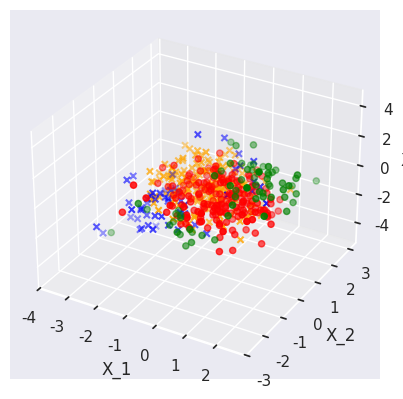

Python code for this plot:
import matplotlib.pyplot as plt
import numpy as np
import pandas as pd
import seaborn as sns

sns.set()

n_samples = 500

U_A = np.random.uniform(0, 1, n_samples)
A = 2 * (U_A > 0.5) - 1  # needs to be +1 or -1

U_X_1 = np.random.normal(0, 1, n_samples)
X_1 = 0.5 * A + U_X_1

U_X_2 = np.random.normal(0, 1, n_samples)
X_2 = 0 + U_X_2

U_X_3 = np.random.normal(0, 1, n_samples)
X_3 = 0.1 * (X_1**3 - X_2**3) + U_X_3

# h = (1 + np.exp(-2*(X_1 + X_2 - X_3))) ** (-1)
h = (1 + np.exp(5-(X_1 + X_2 + X_3)**2)) ** (-1)
# h = (1 + np.exp(1 - X_1 + X_2 - X_3 + X_1 * X_2 - 0.1 * X_1 * X_3 + 0.01 * X_2 * X_3)) ** (-1)
noise = np.random.uniform(0, 1, n_samples)
Y = 2 * (noise < h) - 1  # needs to be +1 or -1
# Y = 2 * (h > 0.5) - 1  # needs to be +1 or -1

print("The following 4 numbers should be roughly equal for a balanced dataset")
print("Class +1:", sum((Y == 1)))
print("Class -1:", sum((Y == -1)))
print("Attribute +1:", sum((A == 1)))
print("Attribute -1:", sum((A == -1)))

synth_data = np.stack([Y, A, X_1, X_2, X_3], axis=1)
synth_data_frame = pd.DataFrame(synth_data)

# sns.pairplot(synth_data_frame)

fig = plt.figure()
ax = fig.add_subplot(111, projection='3d')

ax.set_xlabel("X_1")
ax.set_ylabel("X_2")
ax.set_zlabel("X_3")

# label_pos = (Y == 1)
# label_neg = (Y == -1)
# group_pos = (A == 1)
# group_neg = (A == -1)

ax.scatter(X_1[(Y == 1) & (A == 1)], X_2[(Y == 1) & (A == 1)], X_3[(Y == 1) & (A == 1)], color='green', marker='o')
ax.scatter(X_1[(Y == -1) & (A == 1)], X_2[(Y == -1) & (A == 1)], X_3[(Y == -1) & (A == 1)], color='red', marker='o')
ax.scatter(X_1[(Y == 1) & (A == -1)], X_2[(Y == 1) & (A == -1)], X_3[(Y == 1) & (A == -1)], color='blue', marker='x')
ax.scatter(X_1[(Y == -1) & (A == -1)], X_2[(Y == -1) & (A == -1)], X_3[(Y == -1) & (A == -1)], color='orange', marker='x')

plt.show()
